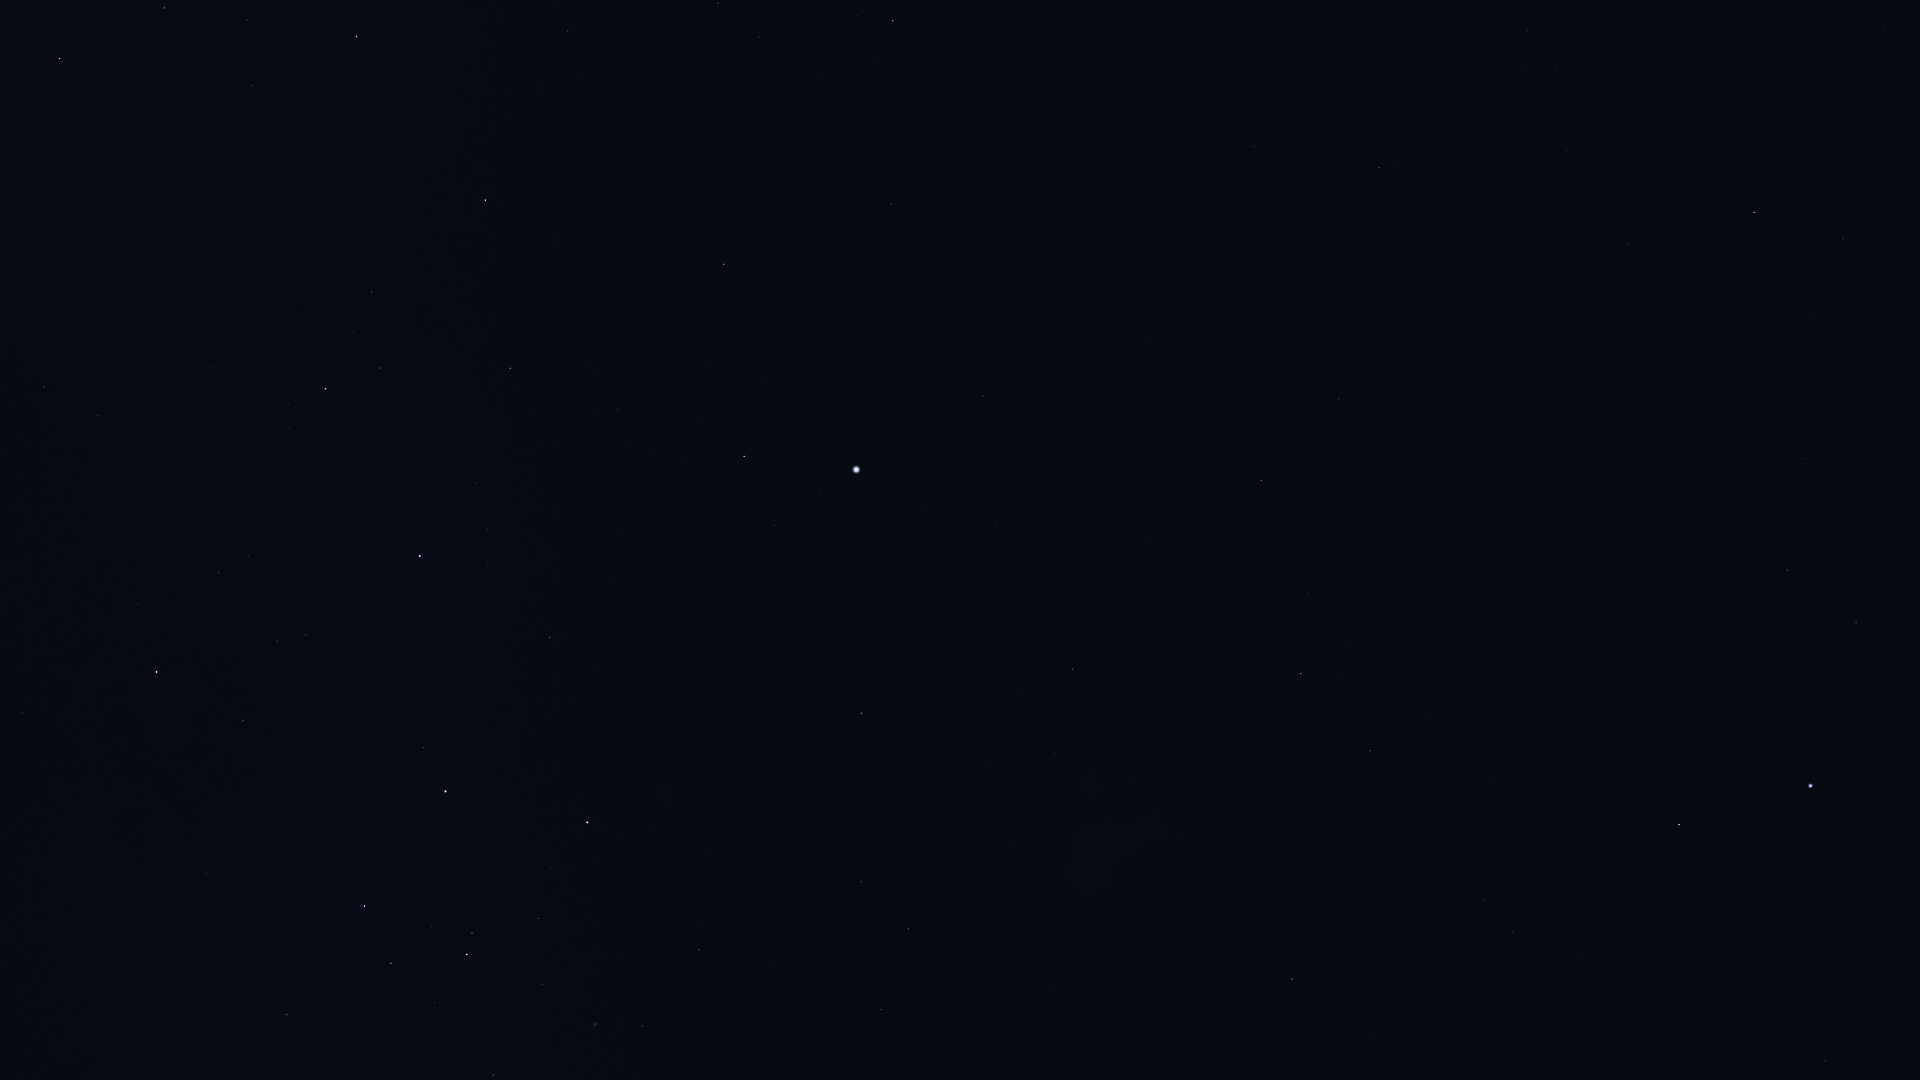

Values plotted in this chart, from the file beside it:
Star_ID, Name, X, Y
2484, HIP 2484, 1825, 1061
5529, Emiw, 1688, 1012
7588, Achernar, 1811, 786
9007, HIP 9007, 1856, 623
9236, HIP 9236, 1679, 825
10602, HIP 10602, 1787, 570
11001, HIP 11001, 1513, 932
11407, HIP 11407, 1803, 459
12394, HIP 12394, 1484, 899
12413, HIP 12413, 1811, 315
12484, HIP 12484, 1663, 589
12486, HIP 12486, 1843, 238
13147, HIP 13147, 1884, 29
13847, Acamar, 1754, 213
14240, HIP 14240, 1529, 673
15510, HIP 15510, 1627, 245
15578, Intan, 1698, 4
17096, Tupi, 1470, 464
17440, HIP 17440, 1370, 751
17678, HIP 17678, 1292, 979
17797, HIP 17797, 1525, 68
17874, HIP 17874, 1528, 31
18597, HIP 18597, 1352, 656
19747, HIP 19747, 1379, 168
19780, HIP 19780, 1301, 674
19893, HIP 19893, 1339, 399
19921, HIP 19921, 1308, 594
21060, HIP 21060, 1295, 227
21281, HIP 21281, 1261, 480
21770, HIP 21770, 1254, 146
21861, HIP 21861, 1250, 25
21949, HIP 21949, 1203, 876
25918, HIP 25918, 1119, 1015
26069, HIP 26069, 1073, 669
26380, Bubup, 1102, 949
27100, HIP 27100, 1055, 754
27321, HIP 27321, 983, 396
27530, HIP 27530, 997, 522
27628, Wazn, 893, 21
27890, HIP 27890, 1018, 693
28199, HIP 28199, 857, 16
28328, HIP 28328, 891, 204
29034, Elkurud, 818, 77
30277, HIP 30277, 718, 3
30438, Canopus, 856, 470
31685, HIP 31685, 724, 264
31895, Nosaxa, 762, 393
32607, HIP 32607, 861, 713
32759, HIP 32759, 568, 31
32768, HIP 32768, 744, 456
34481, HIP 34481, 908, 929
35228, HIP 35228, 861, 882
35264, HIP 35264, 486, 200
35904, Aludra, 357, 36
36377, HIP 36377, 510, 368
37504, HIP 37504, 881, 1009
38041, Tapecue, 596, 644
38146, HIP 38146, 167, 8
38170, Azmidi, 165, 8
39429, Naos, 326, 389
... 19 more rows
